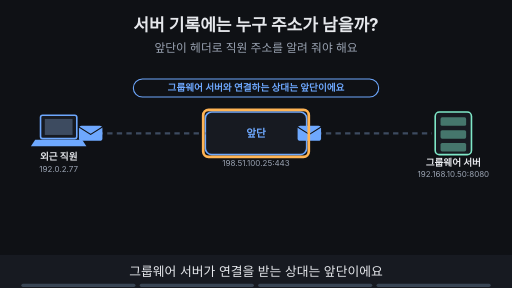
t = 0.00 s
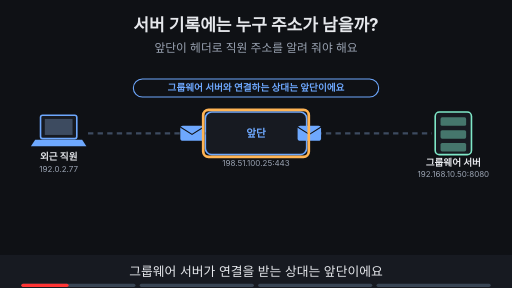
t = 1.66 s
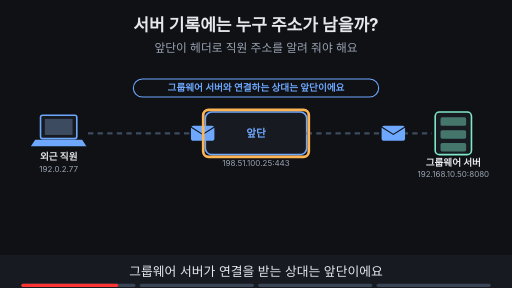
t = 3.40 s
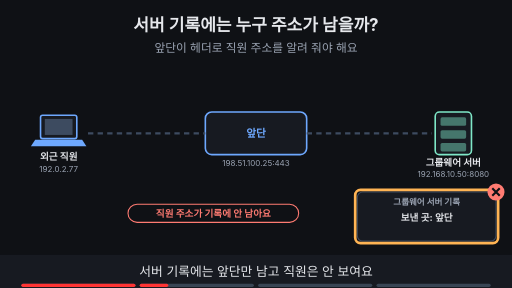
t = 5.00 s
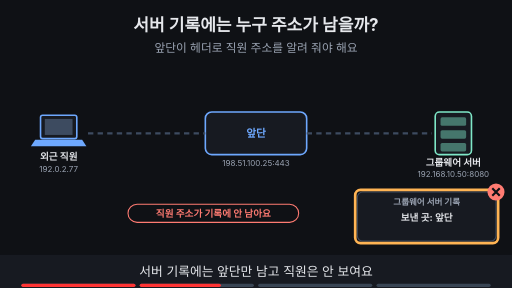
t = 6.84 s
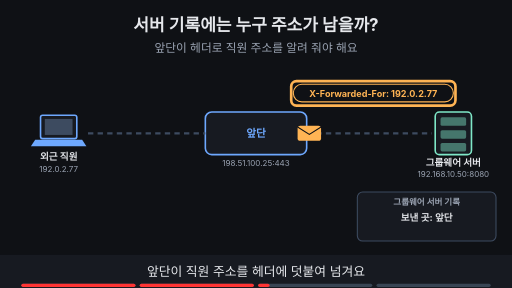
t = 8.40 s

The animated SVG that drew these frames (rendered in a browser with its animation timeline set to each time). Animation: 23 SMIL elements (animate=20,animateTransform=3); frames cover the first 8.40 s, repeats indefinitely.

<svg xmlns="http://www.w3.org/2000/svg" viewBox="0 0 960 540" width="960" height="540" font-family="-apple-system,'Apple SD Gothic Neo','Segoe UI',sans-serif">
<title>서버 기록에는 누구 주소가 남을까?</title>
<rect width="960" height="540" fill="#0f1115"/>
<text x="480" y="58" text-anchor="middle" font-size="32" font-weight="700" fill="#e6e8ec">서버 기록에는 누구 주소가 남을까?</text>
<text x="480" y="98" text-anchor="middle" font-size="22" fill="#9aa3b2">앞단이 헤더로 직원 주소를 알려 줘야 해요</text>
<rect x="76" y="216" width="68" height="44" rx="4" fill="#171a21" stroke="#6ea8fe" stroke-width="3"/><rect x="84" y="223" width="52" height="30" fill="#3d4b60"/><polygon points="66,262 154,262 162,274 58,274" fill="#6ea8fe"/><text x="110" y="300" text-anchor="middle" font-size="18" font-weight="700" fill="#e6e8ec">외근 직원</text><text x="110" y="322" text-anchor="middle" font-size="15" fill="#9aa3b2">192.0.2.77</text><rect x="385.0" y="210.0" width="190" height="80" rx="12" fill="#171a21" stroke="#6ea8fe" stroke-width="3"/><text x="480" y="257.2" text-anchor="middle" font-size="20" font-weight="700" fill="#6ea8fe">앞단</text><text x="480" y="312.0" text-anchor="middle" font-size="15" fill="#9aa3b2">198.51.100.25:443</text><rect x="816" y="210" width="68" height="80" rx="8" fill="#171a21" stroke="#7ee7c7" stroke-width="3"/><rect x="826" y="220" width="48" height="16" rx="3" fill="#7ee7c7" fill-opacity="0.45"/><rect x="826" y="244" width="48" height="16" rx="3" fill="#7ee7c7" fill-opacity="0.45"/><rect x="826" y="268" width="48" height="16" rx="3" fill="#7ee7c7" fill-opacity="0.45"/><text x="850" y="312" text-anchor="middle" font-size="18" font-weight="700" fill="#e6e8ec">그룹웨어 서버</text><text x="850" y="332" text-anchor="middle" font-size="15" fill="#9aa3b2">192.168.10.50:8080</text><line x1="165" y1="250" x2="385" y2="250" stroke="#3d4b60" stroke-width="4" stroke-dasharray="10 8"/><line x1="575" y1="250" x2="810" y2="250" stroke="#3d4b60" stroke-width="4" stroke-dasharray="10 8"/><g opacity="1"><animate attributeName="opacity" values="1;1;0;0" keyTimes="0;0.235;0.250;1" dur="16s" repeatCount="indefinite"/><g><animateTransform attributeName="transform" type="translate" values="170,250;170,250;380,250;380,250" keyTimes="0.000;0.013;0.113;1.000" dur="16s" repeatCount="indefinite"/><rect x="-22" y="-14" width="44" height="28" rx="5" fill="#6ea8fe"/><path d="M-22 -12 l22 14 l22 -14" fill="none" stroke="#0f1115" stroke-width="2"/></g></g><g opacity="1"><animate attributeName="opacity" values="1;1;0;0" keyTimes="0;0.235;0.250;1" dur="16s" repeatCount="indefinite"/><g><animateTransform attributeName="transform" type="translate" values="580,250;580,250;790,250;790,250" keyTimes="0.000;0.138;0.237;1.000" dur="16s" repeatCount="indefinite"/><rect x="-22" y="-14" width="44" height="28" rx="5" fill="#6ea8fe"/><path d="M-22 -12 l22 14 l22 -14" fill="none" stroke="#0f1115" stroke-width="2"/></g></g><g opacity="1"><animate attributeName="opacity" values="1;1;0;0" keyTimes="0;0.235;0.250;1" dur="16s" repeatCount="indefinite"/><rect x="250" y="148" width="460" height="34" rx="17" fill="#0f1115" stroke="#6ea8fe" stroke-width="2"/><text x="480" y="171.48" text-anchor="middle" font-size="18" font-weight="700" fill="#6ea8fe">그룹웨어 서버와 연결하는 상대는 앞단이에요</text></g><g opacity="1"><animate attributeName="opacity" values="1;1;0;0" keyTimes="0;0.235;0.250;1" dur="16s" repeatCount="indefinite"/><rect x="381" y="206" width="198" height="88" rx="10" fill="none" stroke="#ffb454" stroke-width="5"/></g><g opacity="0"><animate attributeName="opacity" values="0;0;1;1" keyTimes="0;0.250;0.265;1" dur="16s" repeatCount="indefinite"/><rect x="670" y="360" width="260" height="92" rx="10" fill="#171a21" stroke="#3d4b60" stroke-width="2"/><text x="800" y="384" text-anchor="middle" font-size="16" font-weight="700" fill="#9aa3b2">그룹웨어 서버 기록</text><text x="800" y="414" text-anchor="middle" font-size="18" font-weight="700" fill="#e6e8ec">보낸 곳: 앞단</text></g><g opacity="0"><animate attributeName="opacity" values="0;0;1;1;0;0" keyTimes="0;0.250;0.265;0.485;0.500;1" dur="16s" repeatCount="indefinite"/><rect x="666" y="356" width="268" height="100" rx="10" fill="none" stroke="#ffb454" stroke-width="5"/></g><g opacity="0"><animate attributeName="opacity" values="0;0;1;1;0;0" keyTimes="0;0.250;0.265;0.485;0.500;1" dur="16s" repeatCount="indefinite"/><circle cx="930" cy="360" r="16" fill="#ff7b72"/><path d="M923 353 l14 14 M937 353 l-14 14" stroke="#0f1115" stroke-width="4"/><rect x="240" y="383" width="320" height="34" rx="17" fill="#0f1115" stroke="#ff7b72" stroke-width="2"/><text x="400" y="406.48" text-anchor="middle" font-size="18" font-weight="700" fill="#ff7b72">직원 주소가 기록에 안 남아요</text></g><g opacity="0"><animate attributeName="opacity" values="0;0;1;1;0;0" keyTimes="0;0.500;0.515;0.735;0.750;1" dur="16s" repeatCount="indefinite"/><g><animateTransform attributeName="transform" type="translate" values="580,250;580,250;790,250;790,250" keyTimes="0.000;0.525;0.725;1.000" dur="16s" repeatCount="indefinite"/><rect x="-22" y="-14" width="44" height="28" rx="5" fill="#ffb454"/><path d="M-22 -12 l22 14 l22 -14" fill="none" stroke="#0f1115" stroke-width="2"/></g></g><g opacity="0"><animate attributeName="opacity" values="0;0;1;1" keyTimes="0;0.500;0.515;1" dur="16s" repeatCount="indefinite"/><rect x="550" y="158" width="300" height="33" rx="16" fill="#0f1115" stroke="#ffb454" stroke-width="2"/><text x="700" y="181.12" text-anchor="middle" font-size="17" font-weight="700" fill="#ffb454">X-Forwarded-For: 192.0.2.77</text></g><g opacity="0"><animate attributeName="opacity" values="0;0;1;1;0;0" keyTimes="0;0.500;0.515;0.735;0.750;1" dur="16s" repeatCount="indefinite"/><rect x="546" y="152" width="308" height="46" rx="10" fill="none" stroke="#ffb454" stroke-width="5"/></g><g opacity="0"><animate attributeName="opacity" values="0;0;1;1" keyTimes="0;0.750;0.765;1" dur="16s" repeatCount="indefinite"/><text x="800" y="440" text-anchor="middle" font-size="18" font-weight="700" fill="#7ee7c7">직원: 192.0.2.77</text><circle cx="930" cy="360" r="16" fill="#7ee7c7"/><path d="M922 360 l6 6 l11 -12" fill="none" stroke="#0f1115" stroke-width="4"/><rect x="250" y="383" width="300" height="34" rx="17" fill="#7ee7c7" stroke="#7ee7c7" stroke-width="2"/><text x="400" y="406.48" text-anchor="middle" font-size="18" font-weight="700" fill="#0f1115">기록에 직원 주소가 남아요</text></g><g opacity="0"><animate attributeName="opacity" values="0;0;1;1" keyTimes="0;0.750;0.765;1" dur="16s" repeatCount="indefinite"/><rect x="666" y="356" width="268" height="100" rx="10" fill="none" stroke="#ffb454" stroke-width="5"/></g>
<rect x="0" y="478" width="960" height="62" fill="#171a21"/>
<g opacity="1"><animate attributeName="opacity" values="1;1;0;0" keyTimes="0;0.235;0.250;1" dur="16s" repeatCount="indefinite"/><text x="480" y="518" text-anchor="middle" font-size="24" fill="#e6e8ec">그룹웨어 서버가 연결을 받는 상대는 앞단이에요</text></g>
<g opacity="0"><animate attributeName="opacity" values="0;0;1;1;0;0" keyTimes="0;0.250;0.265;0.485;0.500;1" dur="16s" repeatCount="indefinite"/><text x="480" y="518" text-anchor="middle" font-size="24" fill="#e6e8ec">서버 기록에는 앞단만 남고 직원은 안 보여요</text></g>
<g opacity="0"><animate attributeName="opacity" values="0;0;1;1;0;0" keyTimes="0;0.500;0.515;0.735;0.750;1" dur="16s" repeatCount="indefinite"/><text x="480" y="518" text-anchor="middle" font-size="24" fill="#e6e8ec">앞단이 직원 주소를 헤더에 덧붙여 넘겨요</text></g>
<g opacity="0"><animate attributeName="opacity" values="0;0;1;1" keyTimes="0;0.750;0.765;1" dur="16s" repeatCount="indefinite"/><text x="480" y="518" text-anchor="middle" font-size="24" fill="#e6e8ec">그러면 서버 기록에도 직원 주소가 남아요</text></g>

<g aria-label="재생 진행 막대" data-stage-count="4"><g class="progress-segment" data-stage="1"><rect x="40" y="532" width="214" height="6" rx="3" fill="#394554"/><rect x="40" y="532" width="0" height="6" rx="3" fill="#ff3434"><animate attributeName="width" values="0;214;214" keyTimes="0;0.250000;1" dur="16s" repeatCount="indefinite"/></rect></g><g class="progress-segment" data-stage="2"><rect x="262" y="532" width="214" height="6" rx="3" fill="#394554"/><rect x="262" y="532" width="0" height="6" rx="3" fill="#ff3434"><animate attributeName="width" values="0;0;214;214" keyTimes="0;0.250000;0.500000;1" dur="16s" repeatCount="indefinite"/></rect></g><g class="progress-segment" data-stage="3"><rect x="484" y="532" width="214" height="6" rx="3" fill="#394554"/><rect x="484" y="532" width="0" height="6" rx="3" fill="#ff3434"><animate attributeName="width" values="0;0;214;214" keyTimes="0;0.500000;0.750000;1" dur="16s" repeatCount="indefinite"/></rect></g><g class="progress-segment" data-stage="4"><rect x="706" y="532" width="214" height="6" rx="3" fill="#394554"/><rect x="706" y="532" width="0" height="6" rx="3" fill="#ff3434"><animate attributeName="width" values="0;0;214" keyTimes="0;0.750000;1" dur="16s" repeatCount="indefinite"/></rect></g></g></svg>
